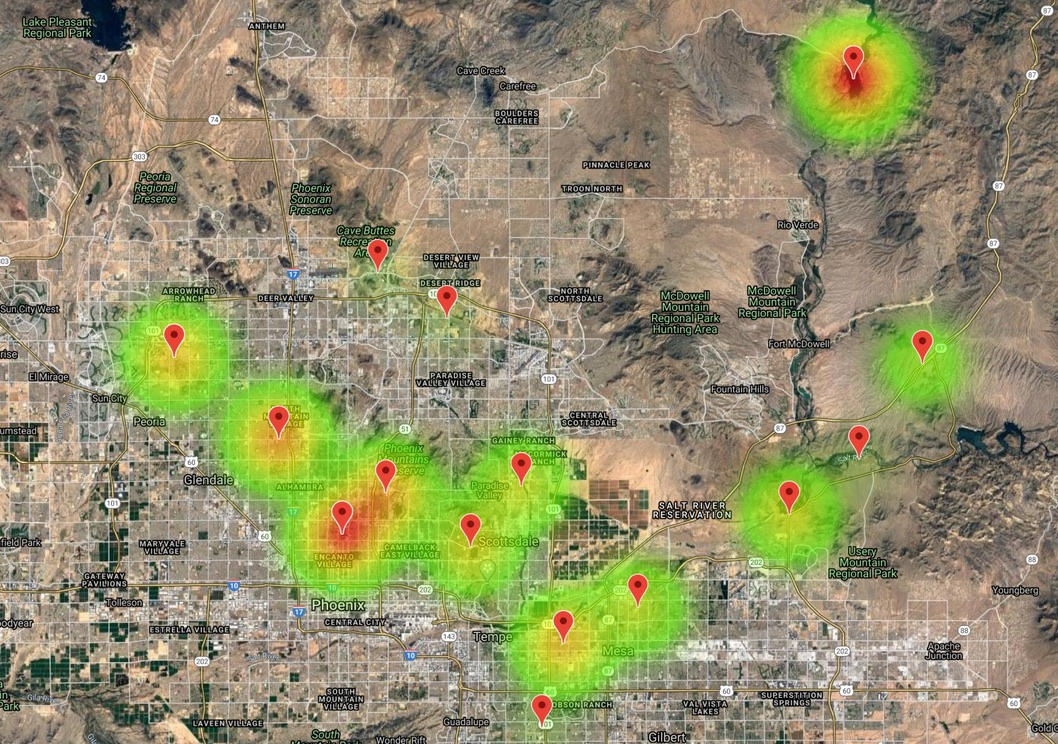

Data behind this chart, as committed beside it:
Site Number, Site location, Cluster, Site Acronym, Arsenic (ug/L), Perchlorate (ug/L), date
Green In, Greenway Water Treatment Plant, srp, Green In, 8.1, 1.272, 2004-04-13
Green Out, Greenway Water Treatment Plant, srp, Green Out, 8.4, 0.99, 2004-04-13
Havasu 1, Lake havasu, NA, Havasu 1, 3.3, NA, 2004-04-13
Havasu 2, Lake havasu, NA, Havasu 2, 2.9, NA, 2004-04-13
HTC, Tempe Canal, tempe, head of tempe canal, NA, NA, 2004-04-13
Hwy 87, Granite Reef Recreational Area, srp, az canal @ hwy 87, 11.1, NA, 2004-04-13
NP In, tempe canal, tempe, North plant inlet, 9.5, 1.185, 2004-04-13
NP Out, Tempe Canal, tempe, north plant outlet, 7.5, 2.14, 2004-04-13
Pima, Arizona Canal, srp, az canal @ pima, 10, NA, 2004-04-13
R10, Blue Point Bridge, salt, salt blw saguaro, 0, 0, 2004-04-13
R11, Central Arizona Project Aqueduct, cap, cap @ x con, NA, 3.348, 2004-04-13
R12, AZ Canal above CAP Cross-connect, srp, az canal inflow, 8.2, 0, 2004-04-13
R13, Steele Indian School Park, srp, az canal blw cap, 9.5, 2.658, 2004-04-13
R14, 24th Street Water Treatment Plant, srp, az canal @ squaw peak, 13.1, 1.258, 2004-04-13
R15, 24th Street Water Treatment Plant, srp, squaw peak-treated, 6, NA, 2004-04-13
R16, Deer Valley Water treatment plant, srp, az canal @ deer valley, 11.1, 1.25, 2004-04-13
R17, Deer Valley water treatment plant, srp, deer valley-treated, 10.6, 2.161, 2004-04-13
R18, Val Vista Water Treatment Plant, srp, s canal @ val vista, NA, 3.77, 2004-04-13
R19, Val Vista Water Treatment Plant, srp, val vista-treated, NA, 2.647, 2004-04-13
R20, Tangle Creek, verde, verde abv horseshoe, NA, NA, 2004-04-13
R21, Steele Indian School Park, srp, az canal @ central ave., 9.4, NA, 2004-04-13
R22, Arizona Falls, srp, az canal @ 56th st., 12.5, NA, 2004-04-13
R25, verde river at beeline highway, verde, verde @ beeline, 5.6, NA, 2004-04-13
R2A, Lake Pleasant integrated sample, cap, pleasant-epi, 3.3, 0.721, 2004-04-13
R2B, Lake Pleasant integrated sample, cap, pleasant-hypo, 3.3, 0.722, 2004-04-13
R3, Waddell Canal, cap, waddell canal, 0, 0, 2004-04-13
R6A, Bartlett Reservoir, verde, bartlett-epi, 14.6, 0, 2004-04-13
R6B, Bartlett Reservoir, verde, bartlett-hypo, 16, 0, 2004-04-13
R9A, Saguaro Lake, salt, saguaro-epi, 6.8, 0, 2004-04-13
R9A-Dup, Saguaro Lake, NA, saguaro-epi dup, 6.7, 0, 2004-04-13
R9B, Saguaro Lake, salt, saguaro-hypo, 7.3, 0, 2004-04-13
SOCA, park of the canals, srp, South canal below CAP, 9.1, 0, 2004-04-13
SPT In, South Tempe Water Plant, tempe, STP In, 0, NA, 2004-04-13
SPT Out, South Tempe Water Plant, tempe, STP Out, NA, NA, 2004-04-13
UH In, Union Hills Inlet, cap, Union Hills Inlet, 0, 2.563, 2004-04-13
UH Out, Union Hills Treated Water, cap, Union Hills Outlet, 0, 2.428, 2004-04-13
Green In, Greenway Water Treatment Plant, srp, Green In, 5.8, 0, 2004-05-18
Green Out, Greenway Water Treatment Plant, srp, Green Out, 4.6, 0, 2004-05-18
Havasu 1, Lake havasu, NA, Havasu 1, 0, 2.635, 2004-05-18
Havasu 2, Lake havasu, NA, Havasu 2, 0, 2.653, 2004-05-18
HTC, Tempe Canal, tempe, head of tempe canal, 6.3, 0.818, 2004-05-18
Hwy 87, Granite Reef Recreational Area, srp, az canal @ hwy 87, NA, NA, 2004-05-18
NP In, tempe canal, tempe, North plant inlet, 5.4, 0, 2004-05-18
NP Out, Tempe Canal, tempe, north plant outlet, 3.1, 0, 2004-05-18
Pima, Arizona Canal, srp, az canal @ pima, NA, NA, 2004-05-18
R10, Salt River below Saguaro (Blue Point Bri…, salt, salt blw saguaro, 5.8, 0, 2004-05-18
R11, Central Arizona Project Aqueduct, cap, cap @ x con, 2.5, 1.487, 2004-05-18
R12, AZ Canal above CAP Cross-connect, srp, az canal inflow, 6.2, 0, 2004-05-18
R13, Steele Indian School Park, srp, az canal blw cap, 4.4, 0.065, 2004-05-18
R14, 24th Street Water Treatment Plant, srp, az canal @ squaw peak, 5.2, 0, 2004-05-18
R15, 24th Street Water Treatment Plant, srp, squaw peak-treated, 0, 0, 2004-05-18
R16, Deer Valley Water treatment plant, srp, az canal @ deer valley, 6, 0.043, 2004-05-18
R17, Deer Valley water treatment plant, srp, deer valley-treated, 0, 0, 2004-05-18
R18, Val Vista Water Treatment Plant, srp, s canal @ val vista, 5.5, 1.746, 2004-05-18
R19, Val Vista Water Treatment Plant, srp, val vista-treated, 0, 0.202, 2004-05-18
R20, Tangle Creek, verde, verde abv horseshoe, NA, 0, 2004-05-18
R21, Steele Indian School Park, srp, az canal @ central ave., NA, NA, 2004-05-18
R22, Arizona Falls, srp, az canal @ 56th st., NA, NA, 2004-05-18
R25, verde river at beeline highway, verde, verde @ beeline, 13.7, 0, 2004-05-18
R2A, Lake Pleasant integrated sample, cap, pleasant-epi, NA, 0.685, 2004-05-18
... 3,368 more rows
